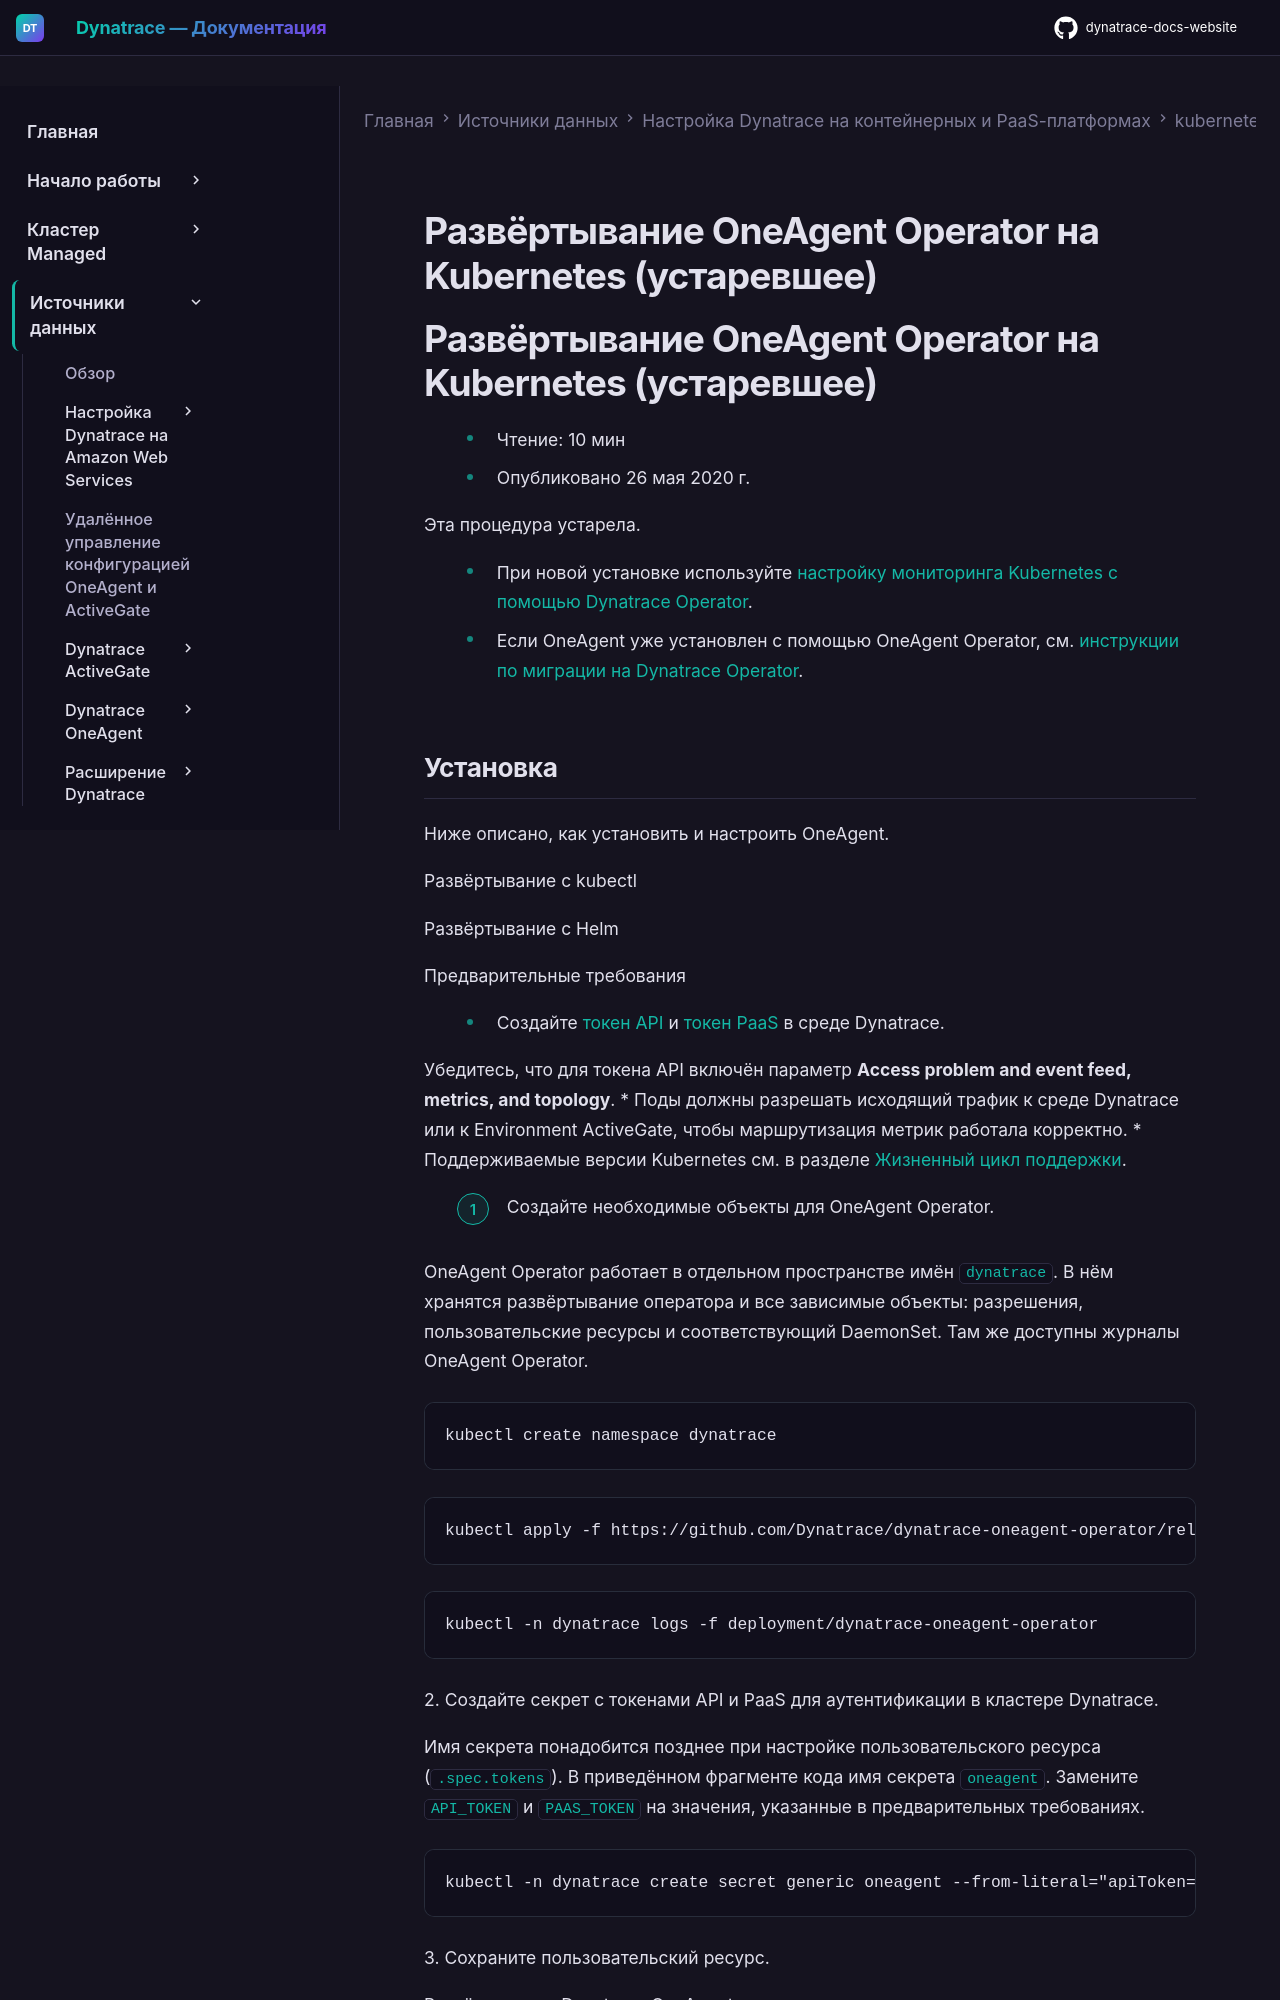

repository: Yerkebulan-Ardabayev/dynatrace-docs-website · page: managed-ru/ingest-from/setup-on-container-platforms/kubernetes/legacy/deploy-oneagent-operator-k8s-legacy/index.html · generator: mkdocs

---
title: Развёртывание OneAgent Operator на Kubernetes (устаревшее)
source: https://docs.dynatrace.com/managed/ingest-from/setup-on-container-platforms/kubernetes/legacy/deploy-oneagent-operator-k8s-legacy
scraped: 2026-05-12T11:52:16.378423
---

# Развёртывание OneAgent Operator на Kubernetes (устаревшее)

# Развёртывание OneAgent Operator на Kubernetes (устаревшее)

* Чтение: 10 мин
* Опубликовано 26 мая 2020 г.

Эта процедура устарела.

* При новой установке используйте [настройку мониторинга Kubernetes с помощью Dynatrace Operator](/managed/ingest-from/setup-on-k8s/deployment "Развёртывание Dynatrace Operator в Kubernetes").
* Если OneAgent уже установлен с помощью OneAgent Operator, см. [инструкции по миграции на Dynatrace Operator](/managed/ingest-from/setup-on-k8s/guides/migration/migrate-to-dto "Подробные инструкции по миграции с устаревшего OneAgent Operator на Dynatrace Operator с помощью kubectl/oc").
